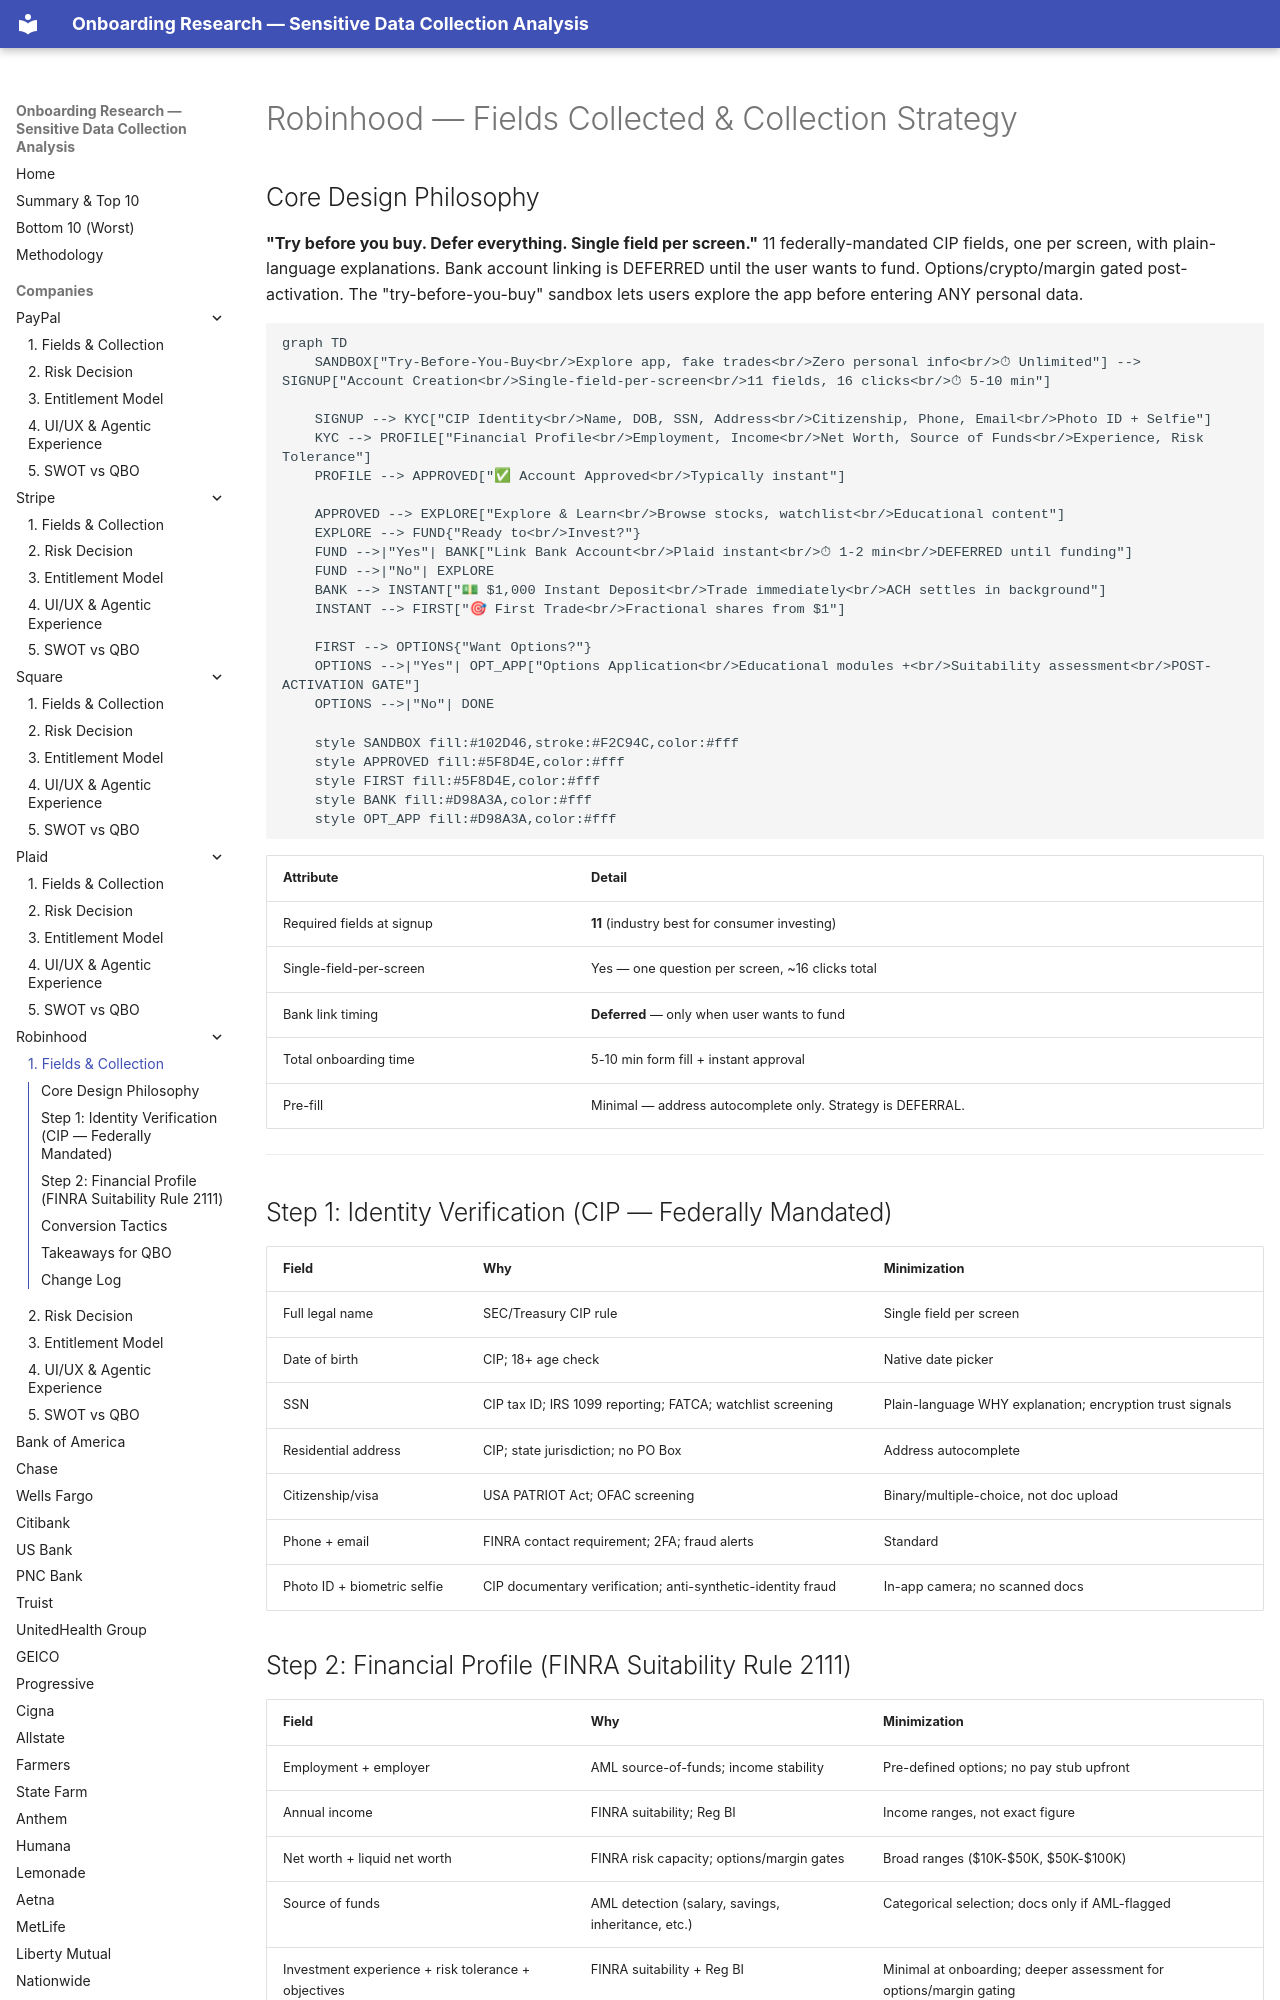

repository: cicidi/deterministic-ai-agent · page: robinhood/01-fields-collected/index.html · generator: mkdocs

# Robinhood — Fields Collected & Collection Strategy

## Core Design Philosophy

**"Try before you buy. Defer everything. Single field per screen."** 11 federally-mandated CIP fields, one per screen, with plain-language explanations. Bank account linking is DEFERRED until the user wants to fund. Options/crypto/margin gated post-activation. The "try-before-you-buy" sandbox lets users explore the app before entering ANY personal data.

```mermaid
graph TD
    SANDBOX["Try-Before-You-Buy<br/>Explore app, fake trades<br/>Zero personal info<br/>⏱ Unlimited"] --> SIGNUP["Account Creation<br/>Single-field-per-screen<br/>11 fields, 16 clicks<br/>⏱ 5-10 min"]
    
    SIGNUP --> KYC["CIP Identity<br/>Name, DOB, SSN, Address<br/>Citizenship, Phone, Email<br/>Photo ID + Selfie"]
    KYC --> PROFILE["Financial Profile<br/>Employment, Income<br/>Net Worth, Source of Funds<br/>Experience, Risk Tolerance"]
    PROFILE --> APPROVED["✅ Account Approved<br/>Typically instant"]
    
    APPROVED --> EXPLORE["Explore & Learn<br/>Browse stocks, watchlist<br/>Educational content"]
    EXPLORE --> FUND{"Ready to<br/>Invest?"}
    FUND -->|"Yes"| BANK["Link Bank Account<br/>Plaid instant<br/>⏱ 1-2 min<br/>DEFERRED until funding"]
    FUND -->|"No"| EXPLORE
    BANK --> INSTANT["💵 $1,000 Instant Deposit<br/>Trade immediately<br/>ACH settles in background"]
    INSTANT --> FIRST["🎯 First Trade<br/>Fractional shares from $1"]
    
    FIRST --> OPTIONS{"Want Options?"}
    OPTIONS -->|"Yes"| OPT_APP["Options Application<br/>Educational modules +<br/>Suitability assessment<br/>POST-ACTIVATION GATE"]
    OPTIONS -->|"No"| DONE
    
    style SANDBOX fill:#102D46,stroke:#F2C94C,color:#fff
    style APPROVED fill:#5F8D4E,color:#fff
    style FIRST fill:#5F8D4E,color:#fff
    style BANK fill:#D98A3A,color:#fff
    style OPT_APP fill:#D98A3A,color:#fff
```

| Attribute | Detail |
|-----------|--------|
| Required fields at signup | **11** (industry best for consumer investing) |
| Single-field-per-screen | Yes — one question per screen, ~16 clicks total |
| Bank link timing | **Deferred** — only when user wants to fund |
| Total onboarding time | 5-10 min form fill + instant approval |
| Pre-fill | Minimal — address autocomplete only. Strategy is DEFERRAL. |

---
